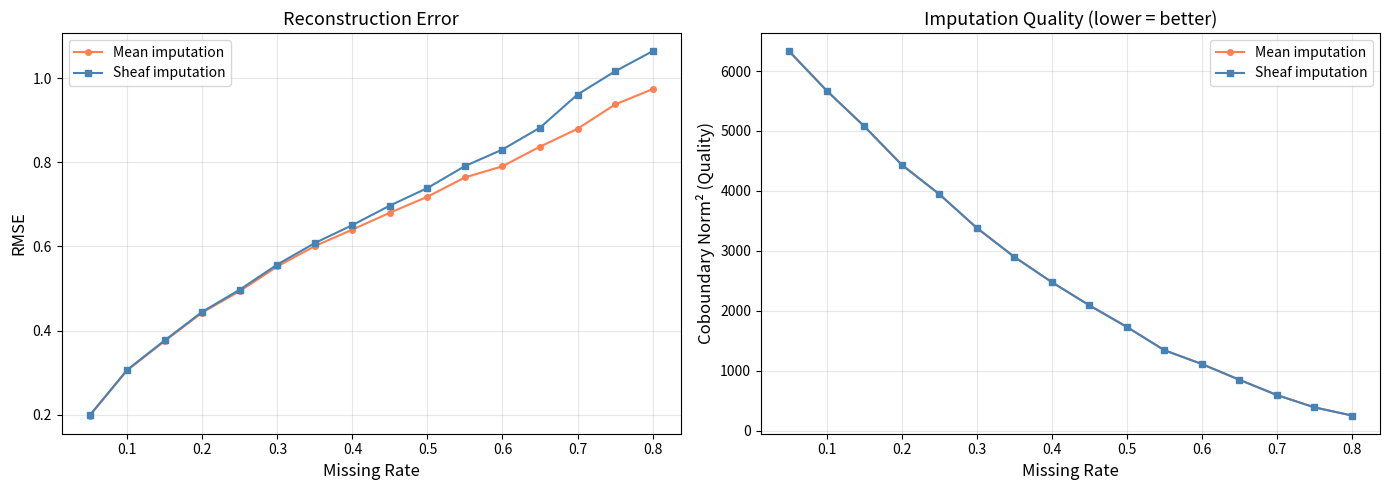

This figure's Python source:
"""
Visualization: Sheaf Imputation vs Mean Imputation

Compares imputation quality (coboundary norm) and RMSE across
different missing rates for sheaf-theoretic and baseline methods.
"""

import numpy as np
import matplotlib.pyplot as plt


def overlap_weight(mask: np.ndarray, i: int, j: int) -> int:
    return int(np.sum(mask[i] & mask[j]))


def coboundary_operator(data: np.ndarray) -> np.ndarray:
    m, n = data.shape
    delta = np.zeros((m, m, n))
    for i in range(m):
        for j in range(m):
            delta[i, j, :] = data[j, :] - data[i, :]
    return delta


def masked_norm_sq(mask: np.ndarray, delta: np.ndarray) -> float:
    m, n = mask.shape
    total = 0.0
    for i in range(m):
        for j in range(m):
            shared = mask[i] & mask[j]
            for k in range(n):
                if shared[k]:
                    total += delta[i, j, k] ** 2
    return total


def mean_imputation(data: np.ndarray, mask: np.ndarray) -> np.ndarray:
    imputed = data.copy()
    for k in range(data.shape[1]):
        col = data[:, k]
        observed = col[mask[:, k]]
        if len(observed) > 0:
            imputed[~mask[:, k], k] = np.mean(observed)
        else:
            imputed[~mask[:, k], k] = 0.0
    return imputed


def sheaf_imputation(data: np.ndarray, mask: np.ndarray, max_iter: int = 50) -> np.ndarray:
    m, n = data.shape
    imputed = mean_imputation(data, mask)
    for _ in range(max_iter):
        old = imputed.copy()
        for i in range(m):
            for k in range(n):
                if not mask[i, k]:
                    observers = np.where(mask[:, k])[0]
                    if len(observers) > 0:
                        weights = np.array(
                            [overlap_weight(mask, i, j) for j in observers],
                            dtype=float,
                        )
                        if weights.sum() > 0:
                            weights /= weights.sum()
                            imputed[i, k] = np.dot(weights, imputed[observers, k])
        if np.max(np.abs(imputed - old)) < 1e-6:
            break
    return imputed


def main():
    m, n = 25, 6
    rates = np.linspace(0.05, 0.8, 16)
    n_trials = 20

    mean_rmses = []
    sheaf_rmses = []
    mean_quals = []
    sheaf_quals = []

    for r in rates:
        mr, sr, mq, sq = [], [], [], []
        for seed in range(n_trials):
            rng = np.random.default_rng(seed)
            data = rng.standard_normal((m, n))
            mask = rng.random((m, n)) > r
            missing = data.copy()
            missing[~mask] = np.nan

            mi = mean_imputation(missing, mask)
            si = sheaf_imputation(missing, mask)

            mr.append(np.sqrt(np.mean((mi - data) ** 2)))
            sr.append(np.sqrt(np.mean((si - data) ** 2)))

            md = coboundary_operator(mi)
            sd = coboundary_operator(si)
            mq.append(masked_norm_sq(mask, md))
            sq.append(masked_norm_sq(mask, sd))

        mean_rmses.append(np.mean(mr))
        sheaf_rmses.append(np.mean(sr))
        mean_quals.append(np.mean(mq))
        sheaf_quals.append(np.mean(sq))

    fig, axes = plt.subplots(1, 2, figsize=(14, 5))

    ax = axes[0]
    ax.plot(rates, mean_rmses, "o-", color="coral", label="Mean imputation", markersize=4)
    ax.plot(rates, sheaf_rmses, "s-", color="steelblue", label="Sheaf imputation", markersize=4)
    ax.set_xlabel("Missing Rate", fontsize=12)
    ax.set_ylabel("RMSE", fontsize=12)
    ax.set_title("Reconstruction Error", fontsize=13)
    ax.legend(fontsize=10)
    ax.grid(True, alpha=0.3)

    ax = axes[1]
    ax.plot(rates, mean_quals, "o-", color="coral", label="Mean imputation", markersize=4)
    ax.plot(rates, sheaf_quals, "s-", color="steelblue", label="Sheaf imputation", markersize=4)
    ax.set_xlabel("Missing Rate", fontsize=12)
    ax.set_ylabel("Coboundary Norm² (Quality)", fontsize=12)
    ax.set_title("Imputation Quality (lower = better)", fontsize=13)
    ax.legend(fontsize=10)
    ax.grid(True, alpha=0.3)

    plt.tight_layout()
    plt.savefig("imputation_comparison.png", dpi=150, bbox_inches="tight")
    plt.close()
    print("Saved imputation_comparison.png")


if __name__ == "__main__":
    main()
